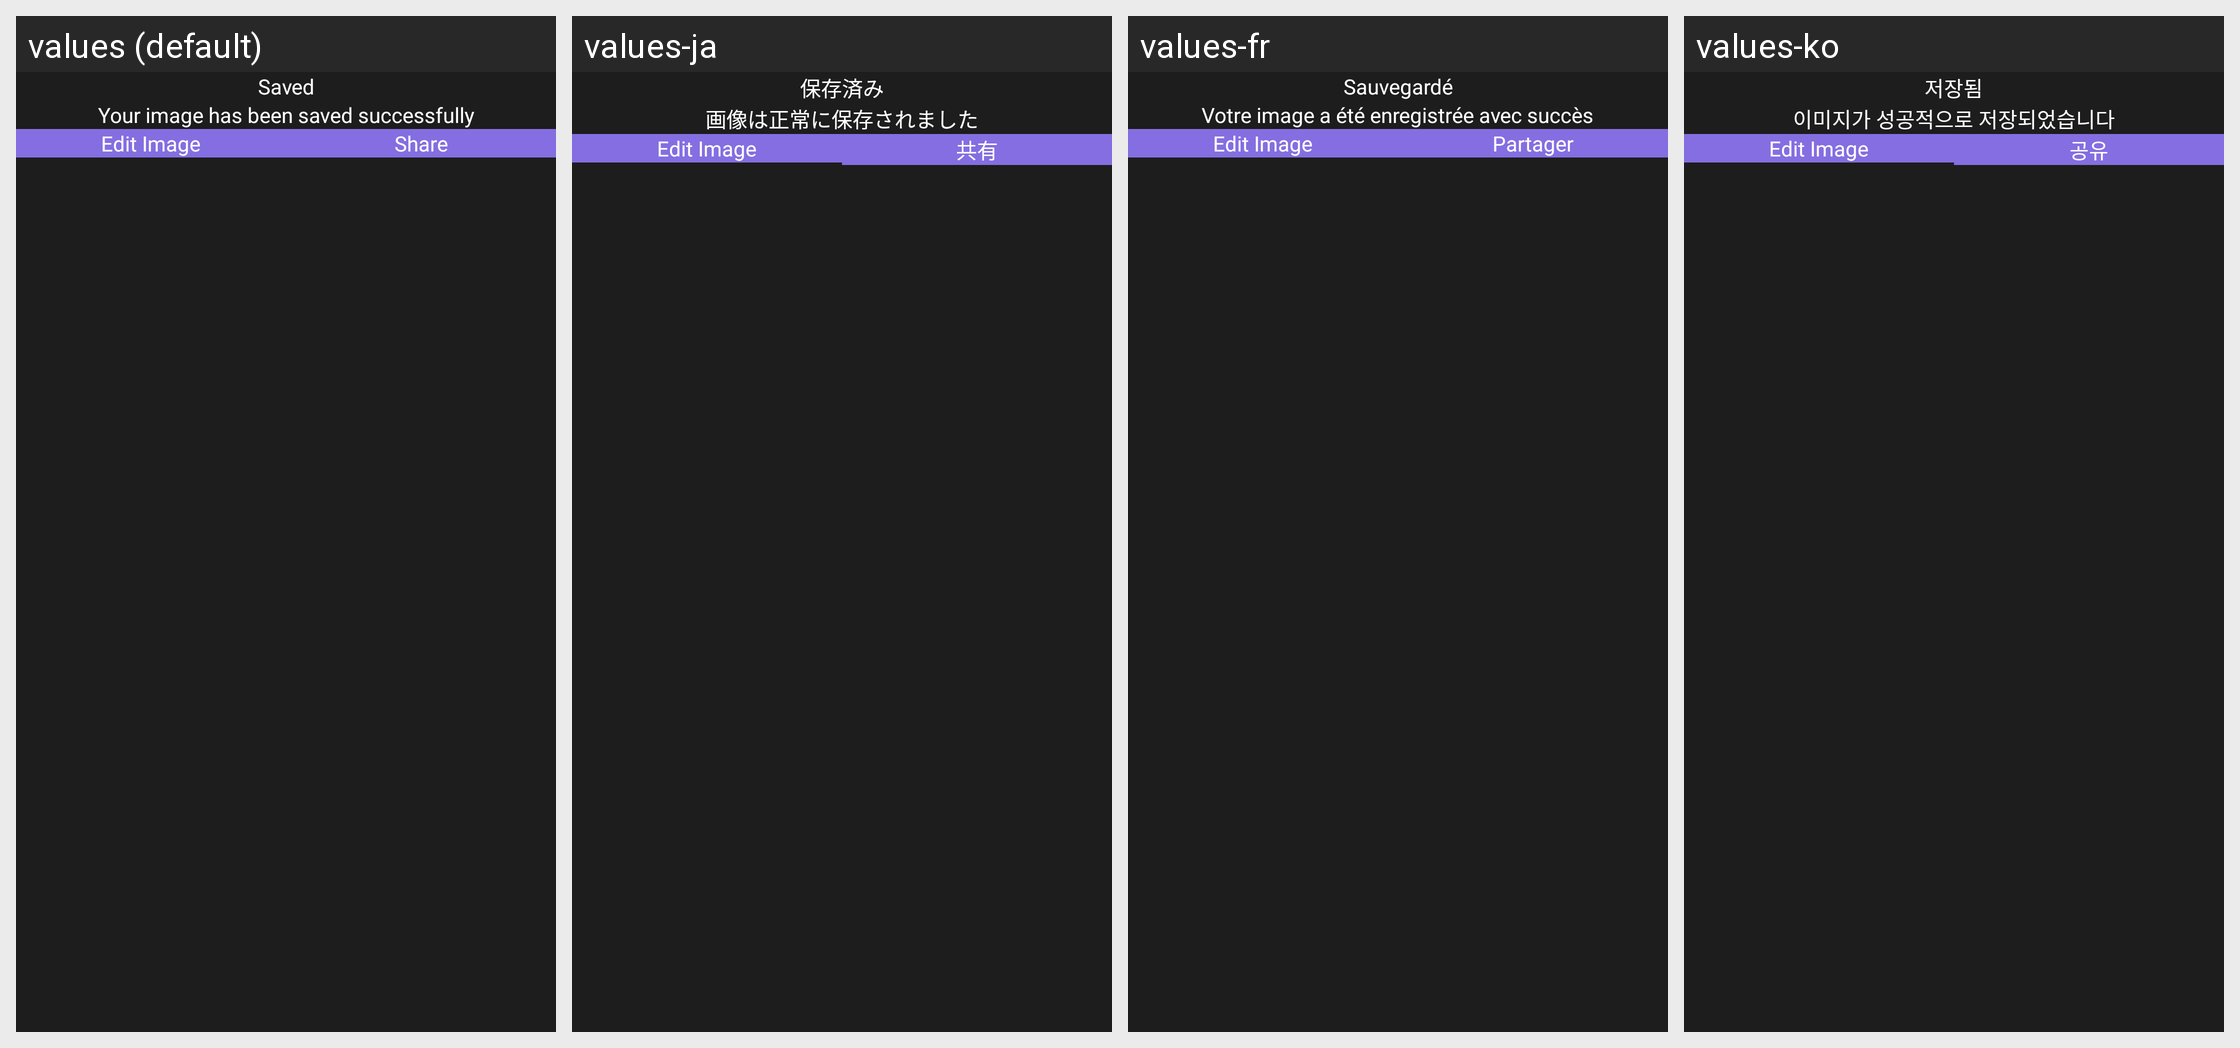

Strings drawn on this Android screen and how each of the app's shown locales translates them:
Android screen res/layout/layout_dialog_save.xml rendered under 4 locales, left to right: values (default), values-ja, values-fr, values-ko. Device: Nexus 5 (rendered at 1080×1920; each locale shown at half size, 540×960, under a caption strip naming it); theme SplTheme.
Other locales in the repository, not shown: values-af, values-ar, values-cs, values-de, values-el, values-es, values-hi, values-in, values-it, values-ms, values-nl, values-no, values-pt, values-ru, values-th, values-tr, values-vi, values-zh.
Strings drawn on this screen, with the default value and each locale's value (text and hints the layout hard-codes, and strings that could not be matched under every locale, appear in the picture but are not listed):

saved_label
  values: Saved
  values-ja: 保存済み
  values-fr: Sauvegardé
  values-ko: 저장됨

saved_body
  values: Your image has been saved successfully
  values-ja: 画像は正常に保存されました
  values-fr: Votre image a été enregistrée avec succès
  values-ko: 이미지가 성공적으로 저장되었습니다

edit_image_lbl
  values: Edit Image
  values-ja: Edit Image  [not translated; the default value is used]
  values-fr: Edit Image  [not translated; the default value is used]
  values-ko: Edit Image  [not translated; the default value is used]

share_lbl
  values: Share
  values-ja: 共有
  values-fr: Partager
  values-ko: 공유
